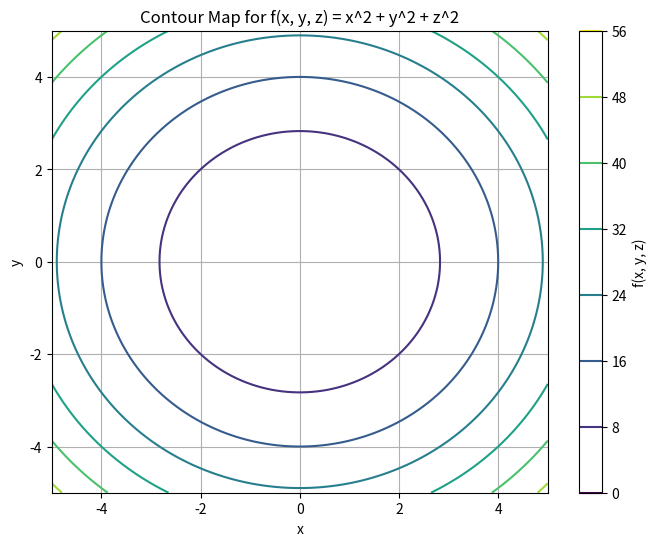

Recreate this plot in Python.
# -*- coding: utf-8 -*-
"""Untitled18.ipynb

Automatically generated by Colab.

Original file is located at
    https://colab.research.google.com/<link-removed>
"""

import numpy as np
import matplotlib.pyplot as plt

# Define the function
def f(x, y, z):
    return x**2 + y**2 + z**2

# Generate x and y values
x = np.linspace(-5, 5, 100)
y = np.linspace(-5, 5, 100)

# Create a meshgrid
X, Y = np.meshgrid(x, y)

# Set z = 0 for simplicity (you can change this if desired)
z = 0

# Compute the values of f(x, y, z)
Z = f(X, Y, z)

# Plot the contour map
plt.figure(figsize=(8, 6))
contour = plt.contour(X, Y, Z, cmap='viridis')
plt.colorbar(contour, label='f(x, y, z)')
plt.title('Contour Map for f(x, y, z) = x^2 + y^2 + z^2')
plt.xlabel('x')
plt.ylabel('y')
plt.grid(True)
plt.show()
